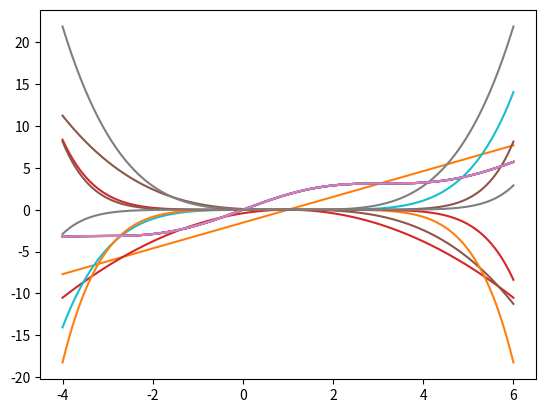
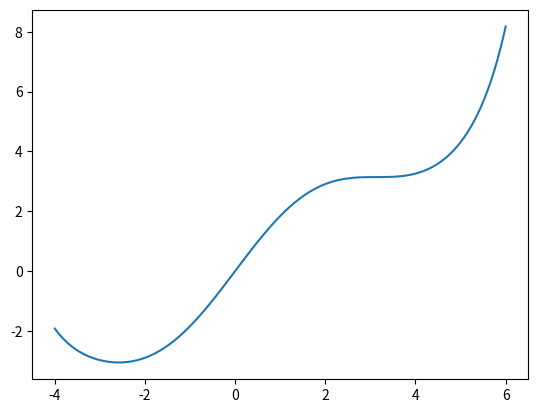
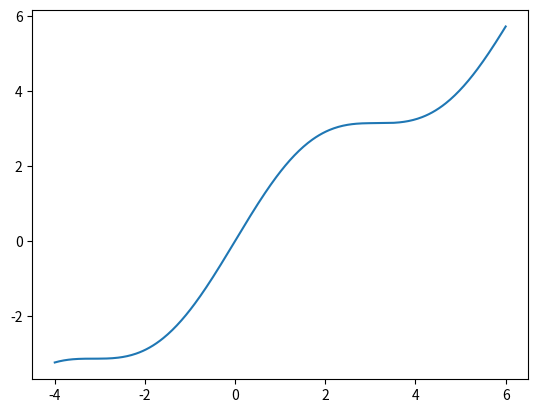

Recreate these plots in Python, in order.
import numpy as np
import matplotlib.pyplot as plt
from sympy import sin, symbols, diff, lambdify
import math

N = 10
a = 1

x_vals = np.linspace(-4, 6, 400)
x = symbols('x')


'''Function'''
f = sin(x)+x


f_func = lambdify(x, f, 'numpy')
y_vals = f_func(x_vals)
final_y = [0]*len(x_vals)


for n in range(N):
    f_Nth_der = diff(f, x, n)
    f_prime_func = lambdify(x, f_Nth_der, 'numpy')
    f_Nth = f_prime_func(a)/(math.factorial(n))*(x-a)**n

    Nth_function = lambdify(x, f_Nth, 'numpy')
    y_prime_vals = Nth_function(x_vals)
    if isinstance(y_prime_vals, np.ndarray):
        plt.plot(x_vals, y_vals)
        plt.plot(x_vals, y_prime_vals)
    for i in range(len(final_y)):
        final_y[i] += Nth_function(x_vals[i])
plt.show()
plt.plot(x_vals,final_y)
plt.show()
plt.plot(x_vals,y_vals)
plt.show()
